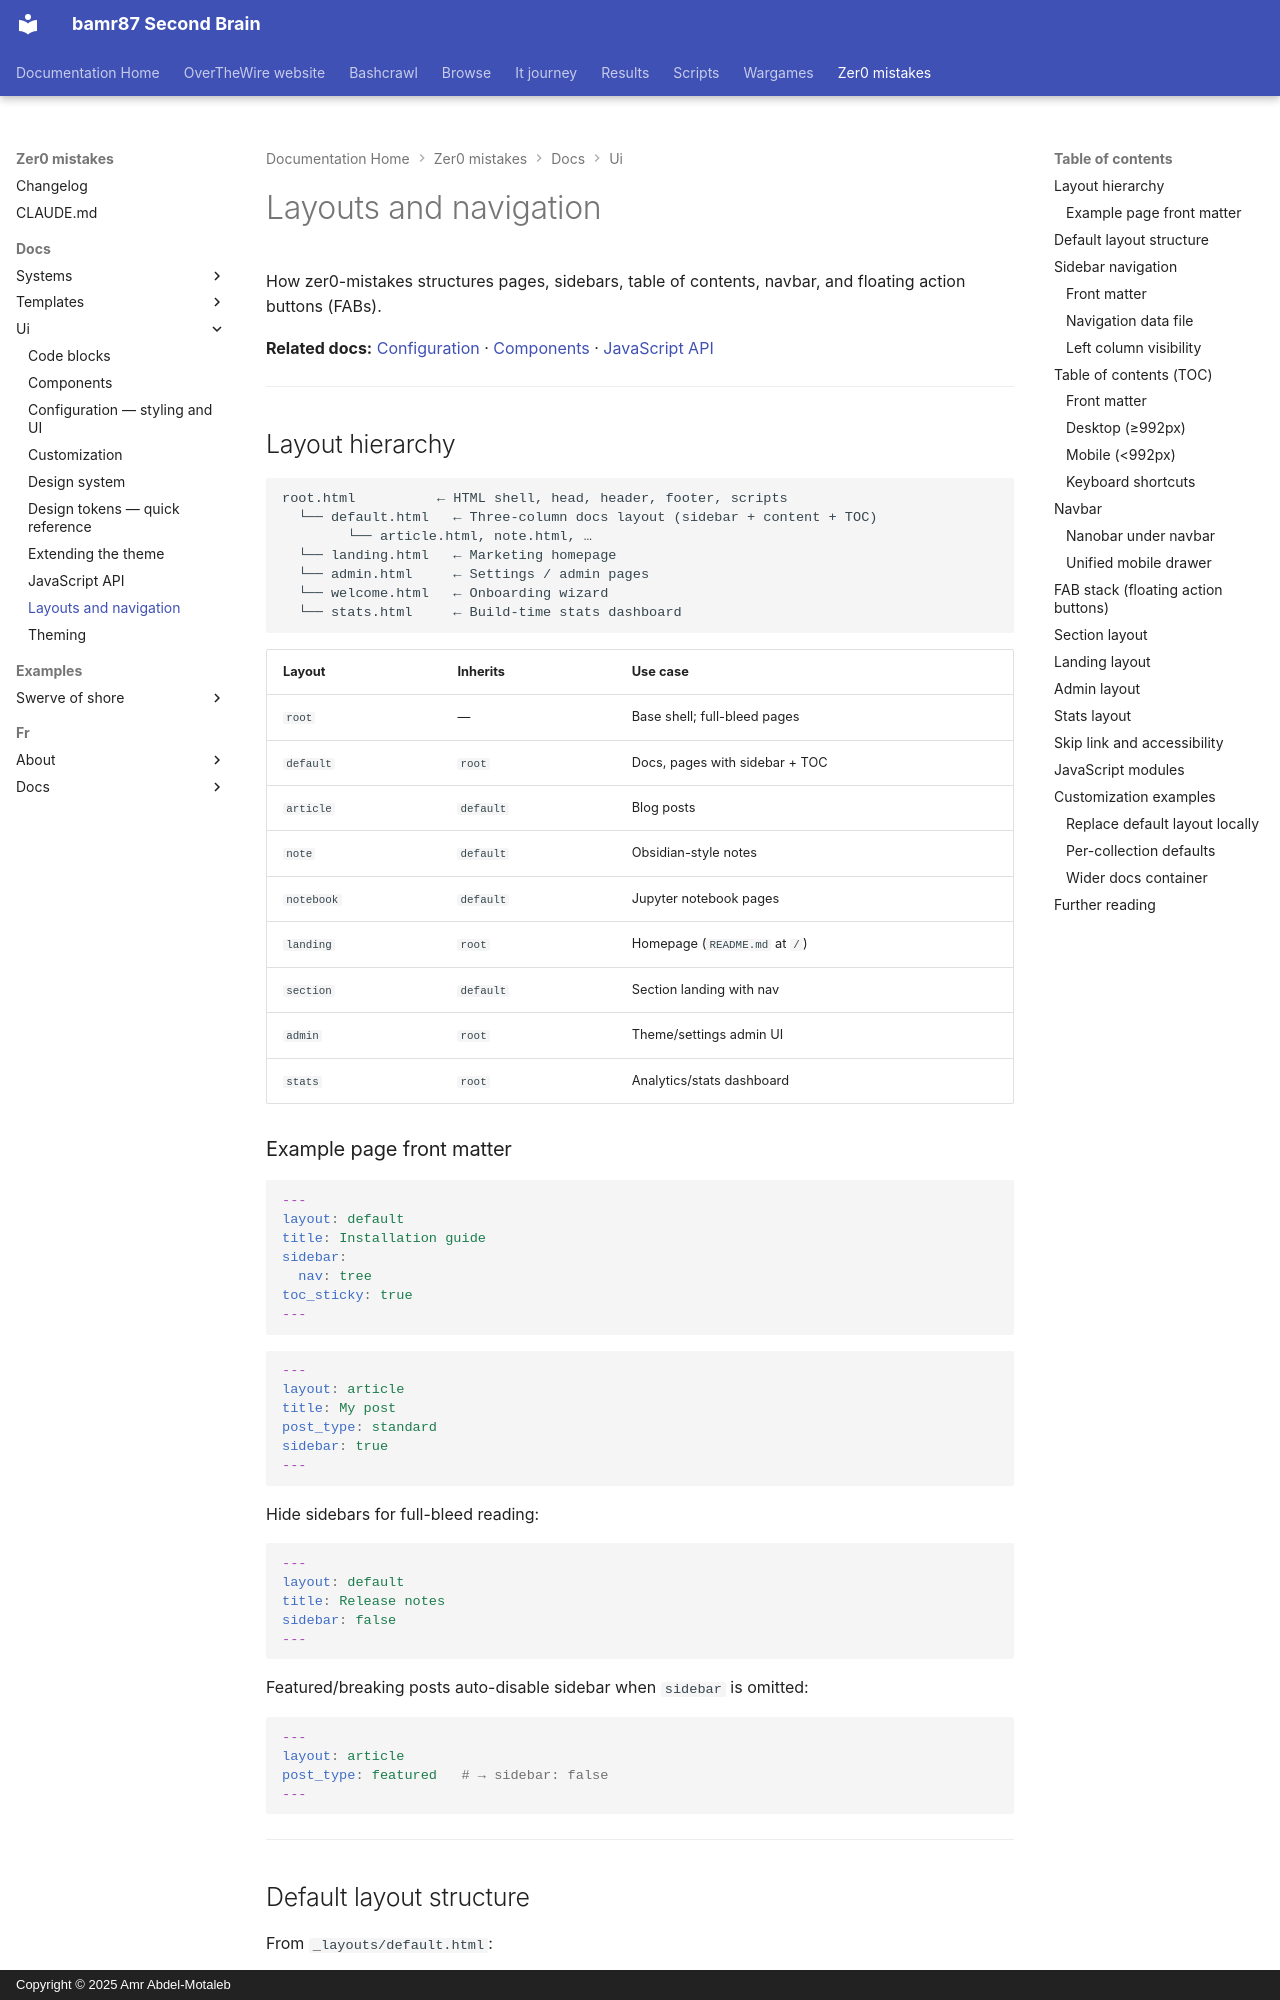

repository: bamr87/README · page: zer0-mistakes/docs/ui/layouts-and-navigation/index.html · generator: mkdocs · copyright: Copyright © 2025 Amr Abdel-Motaleb

---
author: bamr87
categories:
- docs
date: 2026-05-31 20:54:58+00:00
description: 'How Zer0-Mistakes structures pages: the layout hierarchy, sidebars,
  table of contents, the navbar, and floating action buttons (FABs).'
lastmod: 2026-05-31 20:54:58+00:00
source_file: docs/ui/layouts-and-navigation.md
source_repo: bamr87/zer0-mistakes
source_url: https://github.com/bamr87/zer0-mistakes/blob/main/docs/ui/layouts-and-navigation.md
tags:
- ui
- styling
- theme
title: Layouts and navigation
---

# Layouts and navigation

How zer0-mistakes structures pages, sidebars, table of contents, navbar, and floating action buttons (FABs).

**Related docs:** [Configuration](configuration.md) · [Components](components.md) · [JavaScript API](js-api.md)

---

## Layout hierarchy

```text
root.html          ← HTML shell, head, header, footer, scripts
  └── default.html   ← Three-column docs layout (sidebar + content + TOC)
        └── article.html, note.html, …
  └── landing.html   ← Marketing homepage
  └── admin.html     ← Settings / admin pages
  └── welcome.html   ← Onboarding wizard
  └── stats.html     ← Build-time stats dashboard
```

| Layout | Inherits | Use case |
|--------|----------|----------|
| `root` | — | Base shell; full-bleed pages |
| `default` | `root` | Docs, pages with sidebar + TOC |
| `article` | `default` | Blog posts |
| `note` | `default` | Obsidian-style notes |
| `notebook` | `default` | Jupyter notebook pages |
| `landing` | `root` | Homepage (`README.md` at `/`) |
| `section` | `default` | Section landing with nav |
| `admin` | `root` | Theme/settings admin UI |
| `stats` | `root` | Analytics/stats dashboard |

### Example page front matter

```yaml
---
layout: default
title: Installation guide
sidebar:
  nav: tree
toc_sticky: true
---
```

```yaml
---
layout: article
title: My post
post_type: standard
sidebar: true
---
```

Hide sidebars for full-bleed reading:

```yaml
---
layout: default
title: Release notes
sidebar: false
---
```

Featured/breaking posts auto-disable sidebar when `sidebar` is omitted:

```yaml
---
layout: article
post_type: featured   # → sidebar: false
---
```

---
